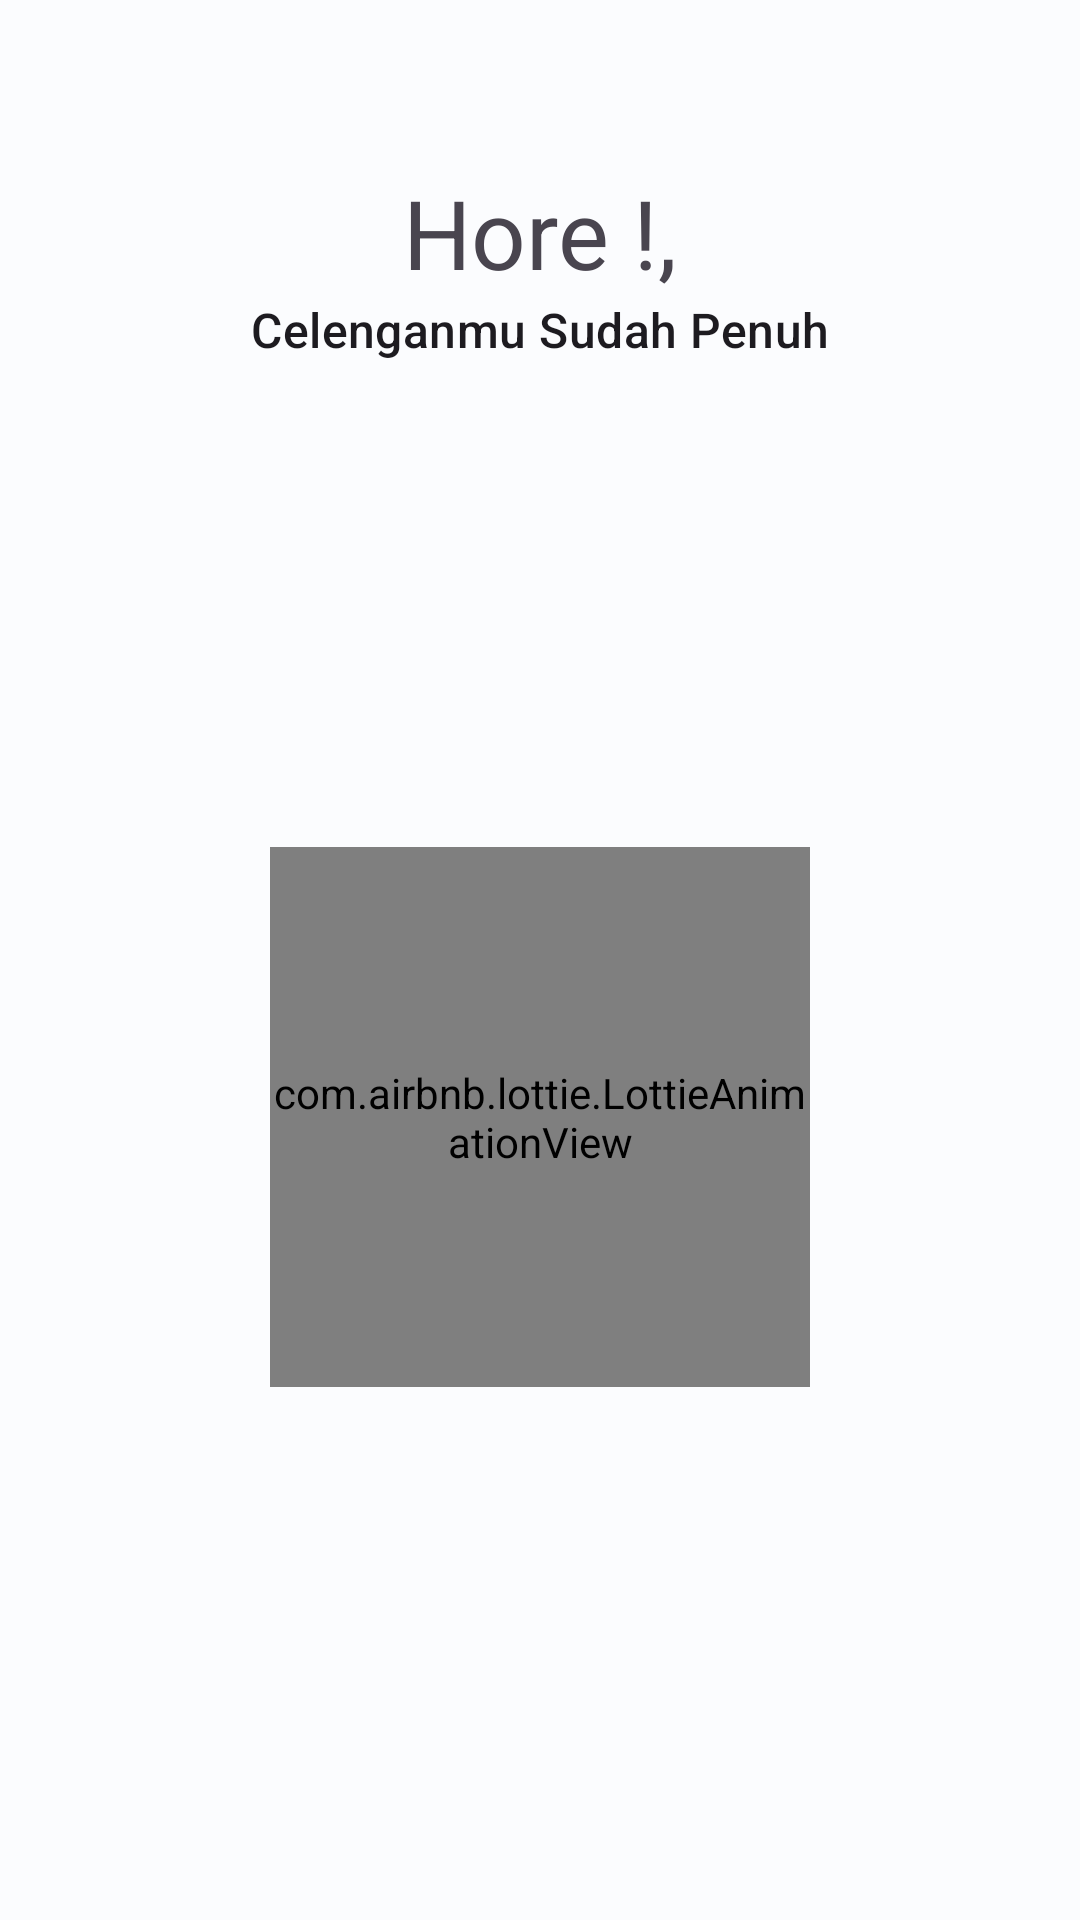

Reconstruct the res/layout file that produces this screen, plus the resources it refers to.
<!-- AndroidManifest.xml: application theme Theme.Celenganku -->
<!-- res/layout/fragment_saving_done.xml -->
<?xml version="1.0" encoding="utf-8"?>
<androidx.constraintlayout.widget.ConstraintLayout
    xmlns:android="http://schemas.android.com/apk/res/android"
    xmlns:app="http://schemas.android.com/apk/res-auto"
    android:layout_width="match_parent"
    android:layout_height="wrap_content">

    <Button
        android:id="@+id/closeButton"
        style="@style/Widget.Material3.Button.IconButton"
        android:layout_width="wrap_content"
        android:layout_height="wrap_content"
        android:layout_marginTop="8dp"
        android:layout_marginEnd="8dp"
        app:icon="@drawable/ic_round_close_24"
        app:layout_constraintEnd_toEndOf="parent"
        app:layout_constraintTop_toTopOf="parent" />

    <TextView
        android:id="@+id/textView"
        android:layout_width="0dp"
        android:layout_height="wrap_content"
        android:layout_marginStart="24dp"
        android:layout_marginEnd="24dp"
        android:text="Hore !,"
        android:textAlignment="center"
        android:textAppearance="@style/TextAppearance.Material3.HeadlineLarge"
        app:layout_constraintEnd_toEndOf="parent"
        app:layout_constraintStart_toStartOf="parent"
        app:layout_constraintTop_toBottomOf="@+id/closeButton" />

    <TextView
        android:id="@+id/textView2"
        android:layout_width="0dp"
        android:layout_height="wrap_content"
        android:layout_marginStart="24dp"
        android:layout_marginEnd="24dp"
        android:text="Celenganmu Sudah Penuh"
        android:textAlignment="center"
        android:textAppearance="@style/TextAppearance.Material3.TitleMedium"
        app:layout_constraintEnd_toEndOf="parent"
        app:layout_constraintStart_toStartOf="parent"
        app:layout_constraintTop_toBottomOf="@+id/textView" />

    <com.airbnb.lottie.LottieAnimationView
        android:id="@+id/likeAnimation"
        android:layout_width="180dp"
        android:layout_height="180dp"
        android:layout_marginStart="32dp"
        android:layout_marginEnd="32dp"
        android:layout_marginBottom="16dp"
        app:layout_constraintBottom_toBottomOf="parent"
        app:layout_constraintEnd_toEndOf="parent"
        app:layout_constraintStart_toStartOf="parent"
        app:layout_constraintTop_toBottomOf="@+id/textView2"
        app:lottie_autoPlay="true"
        app:lottie_loop="false"
        app:lottie_rawRes="@raw/complete"/>
</androidx.constraintlayout.widget.ConstraintLayout>
<!-- resources referenced by this layout -->
<resources>
  <color name="md_theme_light_primary">#006688</color>
  <color name="md_theme_light_onPrimary">#FFFFFF</color>
  <color name="md_theme_light_primaryContainer">#C2E8FF</color>
  <color name="md_theme_light_onPrimaryContainer">#001E2C</color>
  <color name="md_theme_light_secondary">#845400</color>
  <color name="md_theme_light_onSecondary">#FFFFFF</color>
  <color name="md_theme_light_secondaryContainer">#FFDDB6</color>
  <color name="md_theme_light_onSecondaryContainer">#2A1800</color>
  <color name="md_theme_light_tertiary">#006C47</color>
  <color name="md_theme_light_onTertiary">#FFFFFF</color>
  <color name="md_theme_light_tertiaryContainer">#8EF7C1</color>
  <color name="md_theme_light_onTertiaryContainer">#002113</color>
  <color name="md_theme_light_error">#BA1A1A</color>
  <color name="md_theme_light_errorContainer">#FFDAD6</color>
  <color name="md_theme_light_onError">#FFFFFF</color>
  <color name="md_theme_light_onErrorContainer">#410002</color>
  <color name="md_theme_light_background">#FBFCFE</color>
  <color name="md_theme_light_onBackground">#191C1E</color>
  <color name="md_theme_light_surface">#FBFCFE</color>
  <color name="md_theme_light_onSurface">#191C1E</color>
  <color name="md_theme_light_surfaceVariant">#DCE3E9</color>
  <color name="md_theme_light_onSurfaceVariant">#40484D</color>
  <color name="md_theme_light_outline">#71787D</color>
  <color name="md_theme_light_inverseOnSurface">#F0F1F3</color>
  <color name="md_theme_light_inverseSurface">#2E3133</color>
  <color name="md_theme_light_inversePrimary">#77D1FF</color>
</resources>
